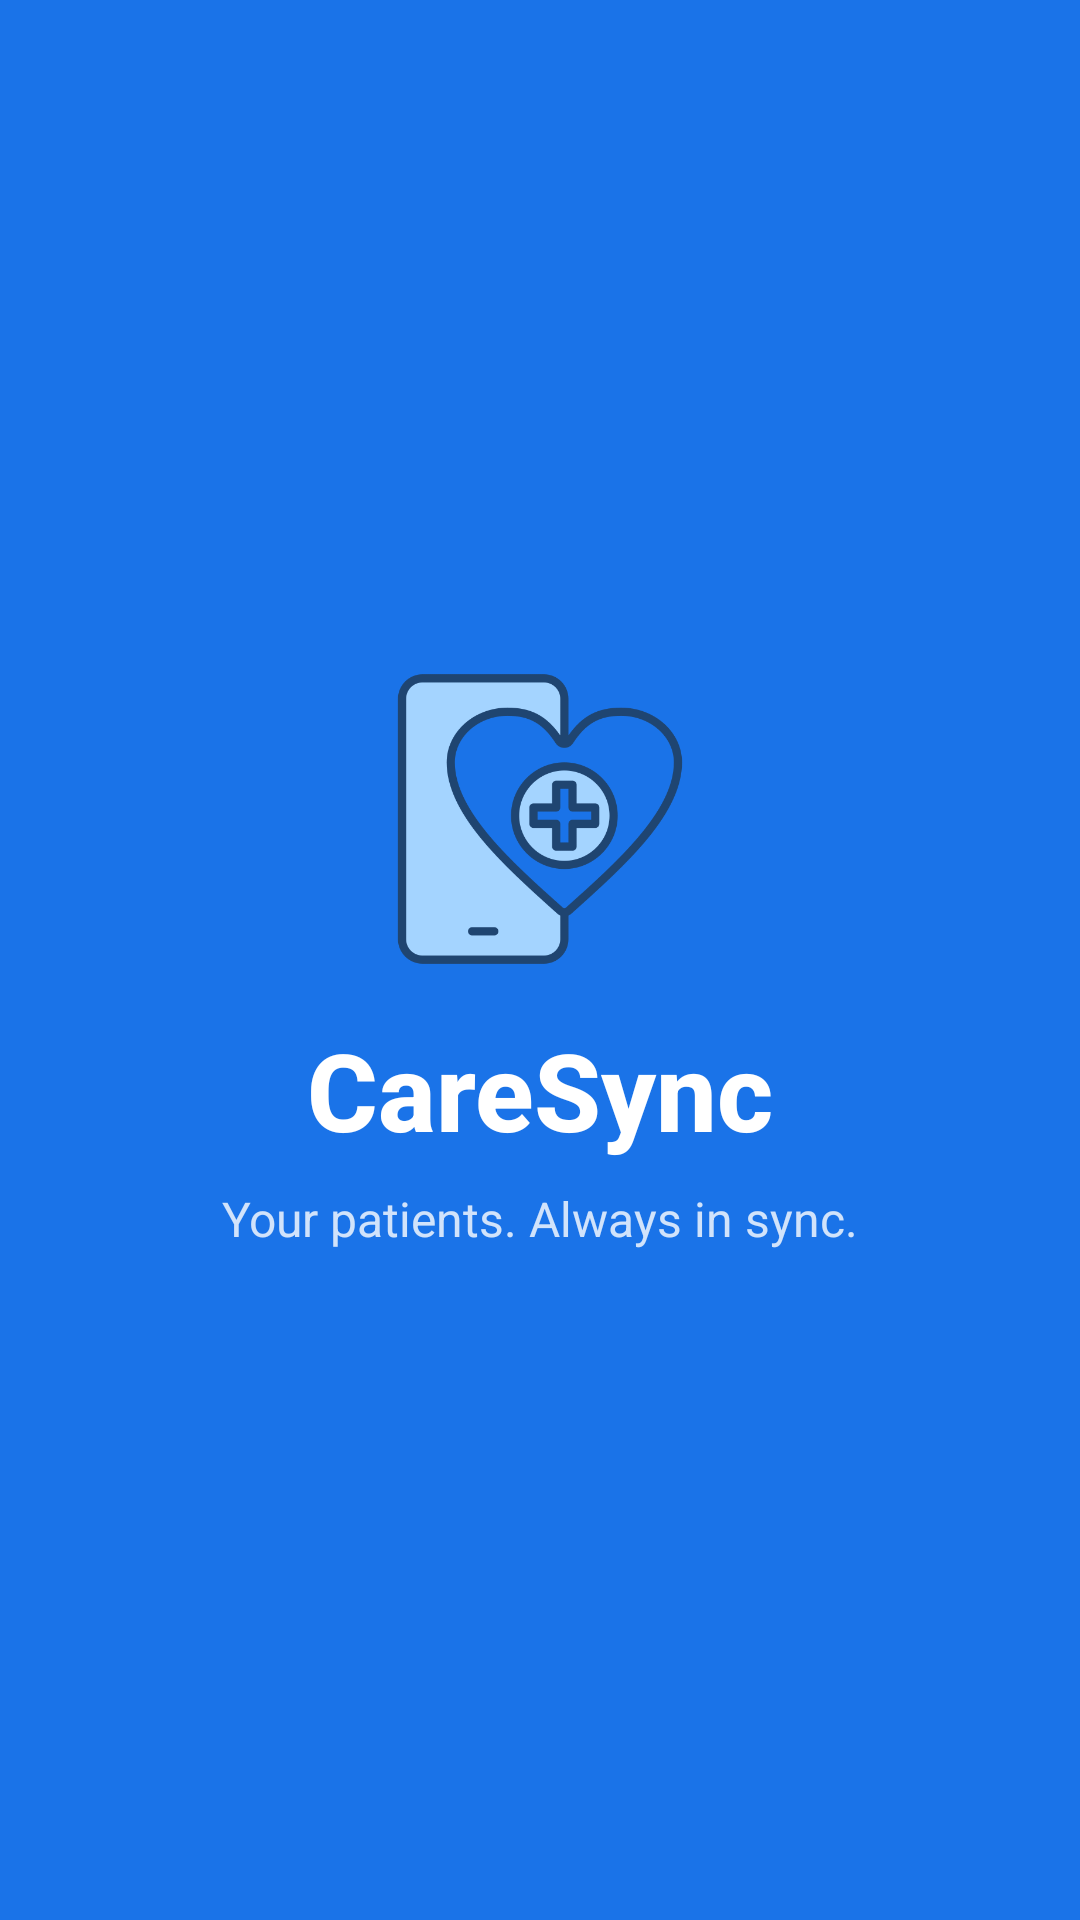

Reconstruct the res/layout file that produces this screen, plus the resources it refers to.
<!-- AndroidManifest.xml: activity theme Theme.CareSync.NoActionBar -->
<!-- res/layout/activity_splash.xml -->
<?xml version="1.0" encoding="utf-8"?>
<androidx.constraintlayout.widget.ConstraintLayout
    xmlns:android="http://schemas.android.com/apk/res/android"
    xmlns:app="http://schemas.android.com/apk/res-auto"
    android:layout_width="match_parent"
    android:layout_height="match_parent"
    android:background="@color/primary">

    <ImageView
        android:id="@+id/ivLogo"
        android:layout_width="100dp"
        android:layout_height="100dp"
        android:src="@drawable/logo"
        app:layout_constraintBottom_toTopOf="@id/tvAppName"
        app:layout_constraintEnd_toEndOf="parent"
        app:layout_constraintStart_toStartOf="parent"
        app:layout_constraintTop_toTopOf="parent"
        app:layout_constraintVertical_chainStyle="packed"/>

    <TextView
        android:id="@+id/tvAppName"
        android:layout_width="wrap_content"
        android:layout_height="wrap_content"
        android:layout_marginTop="16dp"
        android:text="CareSync"
        android:textColor="@color/white"
        android:textSize="36sp"
        android:textStyle="bold"
        android:fontFamily="sans-serif-medium"
        app:layout_constraintBottom_toTopOf="@id/tvTagline"
        app:layout_constraintEnd_toEndOf="parent"
        app:layout_constraintStart_toStartOf="parent"
        app:layout_constraintTop_toBottomOf="@id/ivLogo"/>

    <TextView
        android:id="@+id/tvTagline"
        android:layout_width="wrap_content"
        android:layout_height="wrap_content"
        android:layout_marginTop="8dp"
        android:text="Your patients. Always in sync."
        android:textColor="#CCffffff"
        android:textSize="16sp"
        app:layout_constraintBottom_toBottomOf="parent"
        app:layout_constraintEnd_toEndOf="parent"
        app:layout_constraintStart_toStartOf="parent"
        app:layout_constraintTop_toBottomOf="@id/tvAppName"/>

</androidx.constraintlayout.widget.ConstraintLayout>
<!-- resources referenced by this layout -->
<resources>
  <color name="primary">#1A73E8</color>
  <color name="white">#FFFFFF</color>
  <!-- drawable logo: png bitmap (drawable, 26994 bytes) -->
  <style name="Theme.CareSync.NoActionBar">
          <item name="windowActionBar">false</item>
          <item name="windowNoTitle">true</item>
      </style>
</resources>
